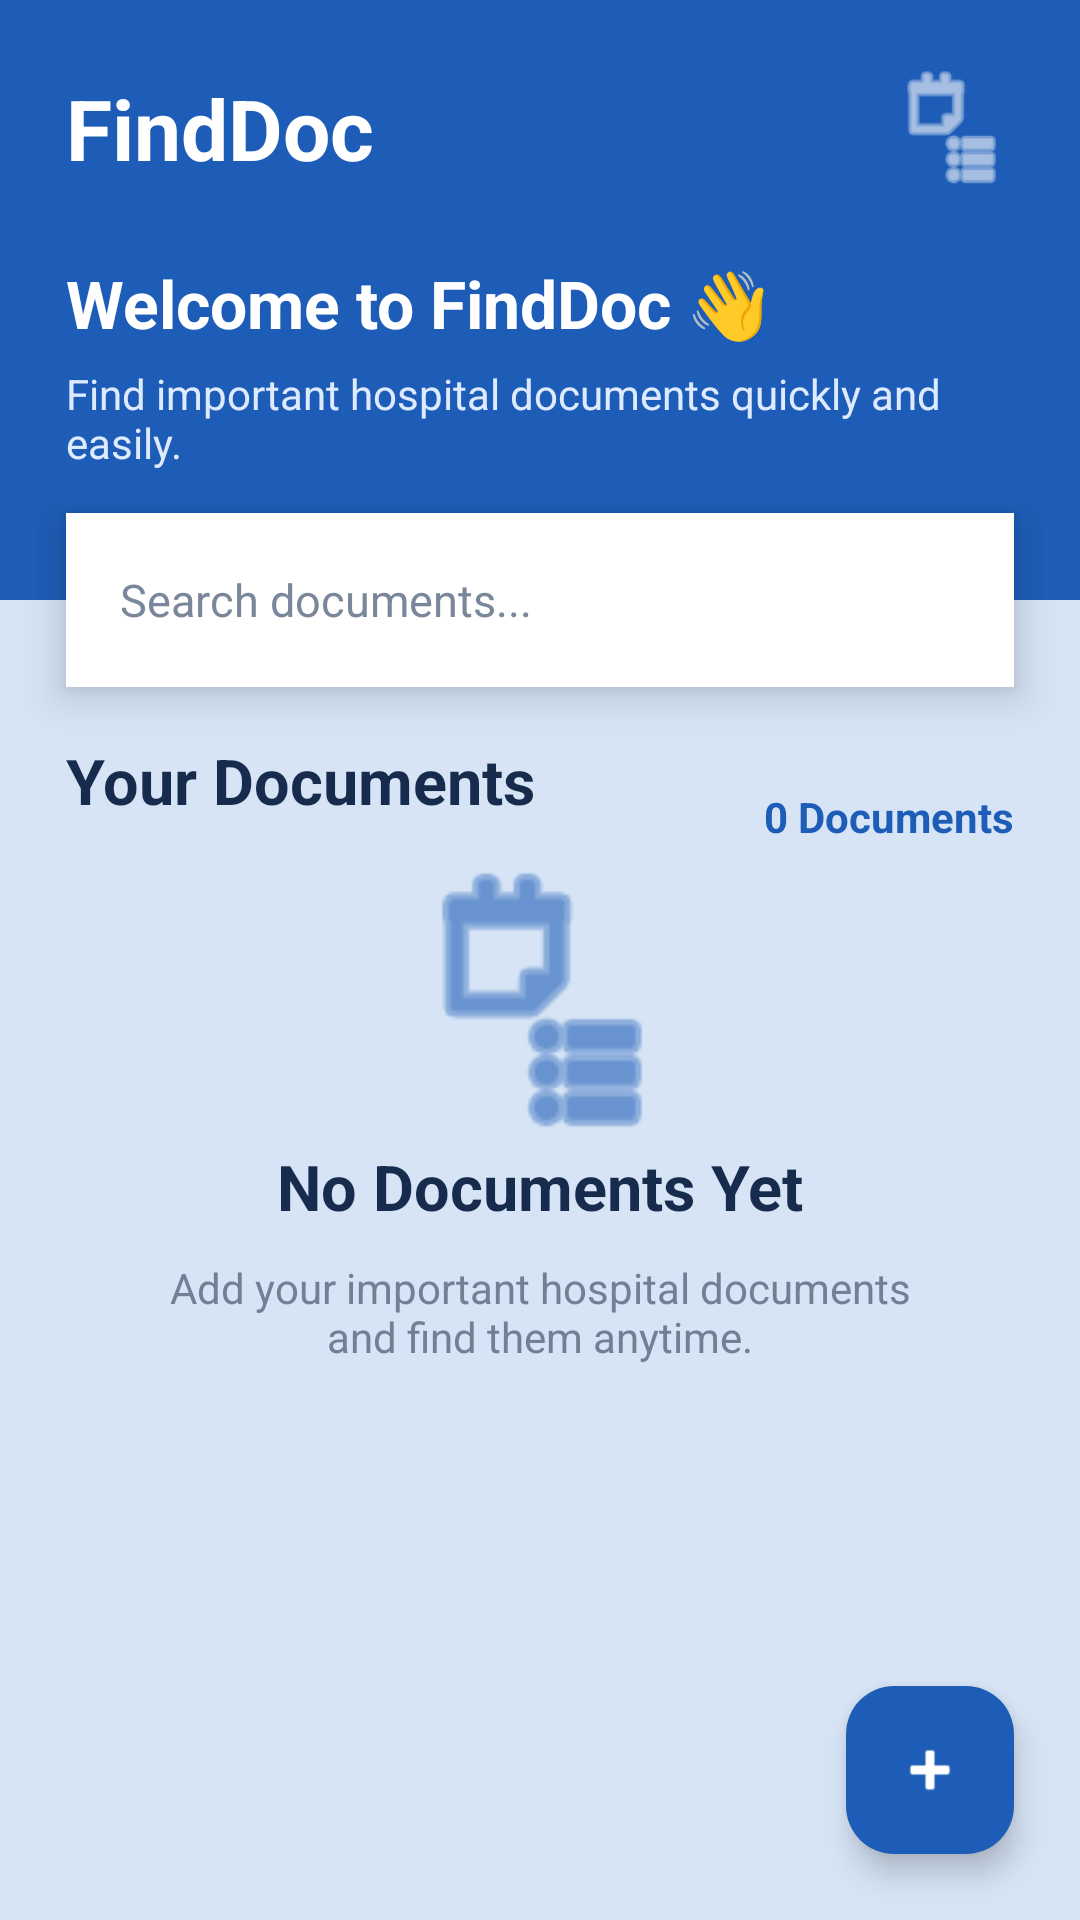

This screen was rendered from an Android layout file. Write that file and the resources it references.
<!-- AndroidManifest.xml: application theme Theme.HospitalFindDoc -->
<!-- res/layout/activity_main.xml -->
<?xml version="1.0" encoding="utf-8"?>
<androidx.constraintlayout.widget.ConstraintLayout xmlns:android="http://schemas.android.com/apk/res/android"
    xmlns:app="http://schemas.android.com/apk/res-auto"
    xmlns:tools="http://schemas.android.com/tools"
    android:id="@+id/main"
    android:layout_width="match_parent"
    android:layout_height="match_parent"
    tools:context=".MainActivity"
    android:background="#D6E4F5">




        <androidx.constraintlayout.widget.ConstraintLayout
            android:id="@+id/headerLayout"
            android:layout_width="0dp"
            android:layout_height="200dp"
            android:background="#1E5DB7"
            app:layout_constraintTop_toTopOf="parent"
            app:layout_constraintStart_toStartOf="parent"
            app:layout_constraintEnd_toEndOf="parent">




            <TextView
                android:id="@+id/tvAppName"
                android:layout_width="wrap_content"
                android:layout_height="wrap_content"
                android:layout_marginStart="22dp"
                android:layout_marginTop="24dp"
                android:text="FindDoc"
                android:textColor="#FFFFFF"
                android:textSize="28sp"
                android:textStyle="bold"
                app:layout_constraintStart_toStartOf="parent"
                app:layout_constraintTop_toTopOf="parent" />




            <ImageView
                android:id="@+id/ivHeaderIcon"
                android:layout_width="42dp"
                android:layout_height="42dp"
                android:layout_marginEnd="22dp"
                android:contentDescription="Document"
                android:src="@android:drawable/ic_menu_agenda"
                app:tint="#FFFFFF"
                app:layout_constraintEnd_toEndOf="parent"
                app:layout_constraintTop_toTopOf="@id/tvAppName"
                app:layout_constraintBottom_toBottomOf="@id/tvAppName" />



            <TextView
                android:id="@+id/tvWelcome"
                android:layout_width="wrap_content"
                android:layout_height="wrap_content"
                android:layout_marginStart="22dp"
                android:layout_marginTop="25dp"
                android:text="Welcome to FindDoc 👋"
                android:textColor="#FFFFFF"
                android:textSize="22sp"
                android:textStyle="bold"
                app:layout_constraintStart_toStartOf="parent"
                app:layout_constraintTop_toBottomOf="@id/tvAppName" />




            <TextView
                android:id="@+id/tvSubtitle"
                android:layout_width="0dp"
                android:layout_height="wrap_content"
                android:layout_marginStart="22dp"
                android:layout_marginTop="6dp"
                android:layout_marginEnd="22dp"
                android:text="Find important hospital documents quickly and easily."
                android:textColor="#DDEAFF"
                android:textSize="14sp"
                app:layout_constraintTop_toBottomOf="@id/tvWelcome"
                app:layout_constraintStart_toStartOf="parent"
                app:layout_constraintEnd_toEndOf="parent" />

        </androidx.constraintlayout.widget.ConstraintLayout>



        <EditText
            android:id="@+id/etSearch"
            android:layout_width="0dp"
            android:layout_height="58dp"
            android:layout_marginStart="22dp"
            android:layout_marginEnd="22dp"
            android:background="#FFFFFF"
            android:elevation="8dp"
            android:hint="Search documents..."
            android:inputType="text"
            android:paddingStart="18dp"
            android:paddingEnd="18dp"
            android:singleLine="true"
            android:textColor="#172B4D"
            android:textColorHint="#7A869A"
            android:textSize="15sp"
            android:translationY="-29dp"
            app:layout_constraintTop_toBottomOf="@id/headerLayout"
            app:layout_constraintStart_toStartOf="parent"
            app:layout_constraintEnd_toEndOf="parent" />


        <TextView
            android:id="@+id/tvDocumentTitle"
            android:layout_width="wrap_content"
            android:layout_height="wrap_content"
            android:layout_marginStart="22dp"
            android:text="Your Documents"
            android:textColor="#172B4D"
            android:textSize="21sp"
            android:textStyle="bold"
            android:translationY="-12dp"
            app:layout_constraintTop_toBottomOf="@id/etSearch"
            app:layout_constraintStart_toStartOf="parent" />



        <TextView
            android:id="@+id/tvDocumentCount"
            android:layout_width="wrap_content"
            android:layout_height="wrap_content"
            android:layout_marginEnd="22dp"
            android:text="0 Documents"
            android:textColor="#1E5DB7"
            android:textSize="14sp"
            android:textStyle="bold"
            app:layout_constraintEnd_toEndOf="parent"
            app:layout_constraintTop_toTopOf="@id/tvDocumentTitle"
            app:layout_constraintBottom_toBottomOf="@id/tvDocumentTitle" />



        <ImageView
            android:id="@+id/ivEmptyDocuments"
            android:layout_width="95dp"
            android:layout_height="95dp"
            android:contentDescription="No Documents"
            android:src="@android:drawable/ic_menu_agenda"
            app:tint="#1E5DB7"
            app:layout_constraintTop_toBottomOf="@id/tvDocumentTitle"
            app:layout_constraintBottom_toTopOf="@id/tvEmptyTitle"
            app:layout_constraintStart_toStartOf="parent"
            app:layout_constraintEnd_toEndOf="parent" />



        <TextView
            android:id="@+id/tvEmptyTitle"
            android:layout_width="wrap_content"
            android:layout_height="wrap_content"
            android:text="No Documents Yet"
            android:textColor="#172B4D"
            android:textSize="21sp"
            android:textStyle="bold"
            app:layout_constraintStart_toStartOf="parent"
            app:layout_constraintEnd_toEndOf="parent"
            app:layout_constraintBottom_toTopOf="@id/tvEmptyMessage" />



    <TextView
        android:id="@+id/tvEmptyMessage"
        android:layout_width="0dp"
        android:layout_height="wrap_content"
        android:layout_marginStart="45dp"
        android:layout_marginTop="10dp"
        android:layout_marginEnd="45dp"
        android:gravity="center"
        android:text="Add your important hospital documents and find them anytime."
        android:textColor="#718096"
        android:textSize="14sp"
        app:layout_constraintTop_toBottomOf="@id/tvEmptyTitle"
        app:layout_constraintStart_toStartOf="parent"
        app:layout_constraintEnd_toEndOf="parent" />



        <androidx.recyclerview.widget.RecyclerView
            android:id="@+id/recyclerDocuments"
            android:layout_width="0dp"
            android:layout_height="0dp"
            android:layout_marginStart="22dp"
            android:layout_marginTop="15dp"
            android:layout_marginEnd="22dp"
            android:layout_marginBottom="85dp"
            android:visibility="gone"
            app:layout_constraintTop_toBottomOf="@id/tvDocumentTitle"
            app:layout_constraintBottom_toBottomOf="parent"
            app:layout_constraintStart_toStartOf="parent"
            app:layout_constraintEnd_toEndOf="parent" />




        <com.google.android.material.floatingactionbutton.FloatingActionButton
            android:id="@+id/fabAdd"
            android:layout_width="wrap_content"
            android:layout_height="wrap_content"
            android:layout_marginEnd="22dp"
            android:layout_marginBottom="22dp"
            android:contentDescription="Add Document"
            android:src="@android:drawable/ic_input_add"
            app:backgroundTint="#1E5DB7"
            app:tint="#FFFFFF"
            app:layout_constraintEnd_toEndOf="parent"
            app:layout_constraintBottom_toBottomOf="parent" />


    </androidx.constraintlayout.widget.ConstraintLayout>
<!-- resources referenced by this layout -->
<resources>
  <style name="Theme.HospitalFindDoc" parent="Base.Theme.HospitalFindDoc" />
  <style name="Base.Theme.HospitalFindDoc" parent="Theme.Material3.DayNight.NoActionBar">
          
          
      </style>
</resources>
